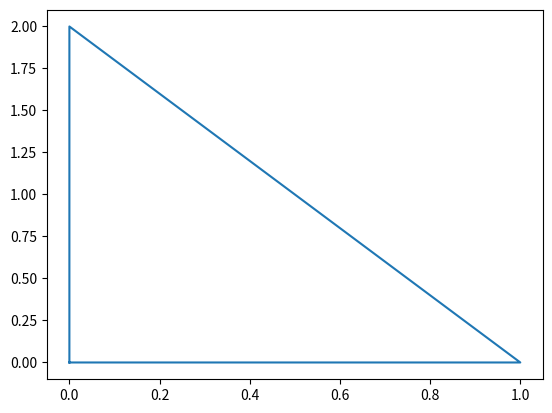

The script that saved this image:
# -*- coding: utf-8 -*-
"""
triangles.py
    Compute triangle area and plot the triangle
[redacted]
    October 9, 2017
"""

import matplotlib.pyplot as plt

def get_triangle():
    ''' Prompts user to enter vertices for a triangle 
        returns: Nested list of three vertices. '''
    print('\n  Enter the coordinates of three vertices of a triangle.')
    v1 = [float(i) for i in input('    x1, y1:  ').split(',')]
    v2 = [float(i) for i in input('    x2, y2:  ').split(',')]
    v3 = [float(i) for i in input('    x3, y3:  ').split(',')]
    return [v1, v2, v3]
    

def triangle_area(vertices):
    xy = list(zip(*vertices))
    x = list(xy[0])
    y = list(xy[1])
    # do x.insert(0,10) so that index matches equation?
    area = 0.5*abs(x[1]*y[2] - x[2]*y[1] - x[0]*y[2] + x[2]*y[0] + x[0]*y[1] - x[1]*y[0])
    print(area)
    
def plot_triangle(vertices):
    xy = list(zip(*vertices))
    x = list(xy[0])
    y = list(xy[1])
    x.append(x[0])
    y.append(y[0])
    plt.plot(x,y)
    plt.show()

test = [[0,0], [1,0], [0,2]]
triangle_area(test)
plot_triangle(test)
#print(get_triangle())